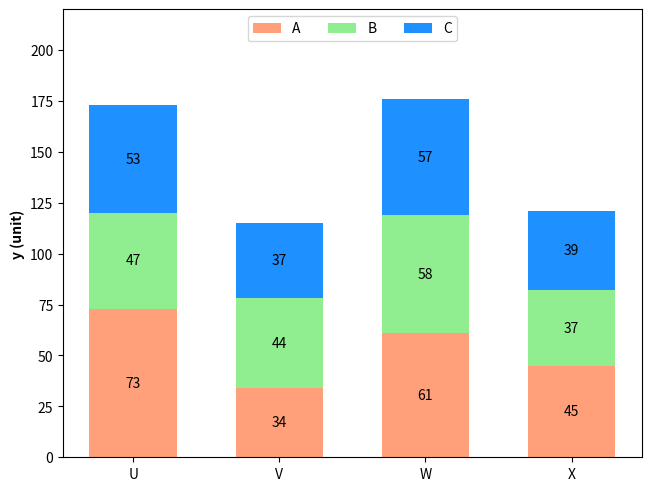

Generate this figure with matplotlib:
# 导入 matplotlib 和 numpy 包
import matplotlib.pyplot as plt
import numpy as np

item = ("U", "V", "W", "X")
data = {
    "A": np.array([73, 34, 61, 45]),
    "B": np.array([47, 44, 58, 37]),
    "C": np.array([53, 37, 57, 39]),
}

# 条形图宽度
width = 0.6

# 堆叠条形图的颜色
colors = ["lightsalmon", "lightgreen", "dodgerblue"]

# 生成图形对象 fig 和 子图对象 ax，使用约束布局避免重叠
fig, ax = plt.subplots(constrained_layout=True)

# 记录条形图的起点位置
bottom = np.zeros(4)
for i, (label, value) in enumerate(data.items()):
    # 参数详见 https://www.wolai.com/matplotlib/2mypc3HyBTyLR8TQKmxVku
    p = ax.bar(item, value, width, label=label, bottom=bottom, color=colors[i])
    bottom += value

    # 在条形图上添加数值标签
    ax.bar_label(p, label_type="center")

# 设置 Y 轴的轴标签，加粗显示
ax.set_ylabel("y (unit)", fontweight="bold")

# 设置Y轴范围，让坐标系上方空出一段位置用于添加图例
ax.set_ylim(0, 220)
_ = ax.legend(ncols=3, loc="upper center")

# plt.savefig('./堆叠条形图.png', dpi=300)

plt.show()